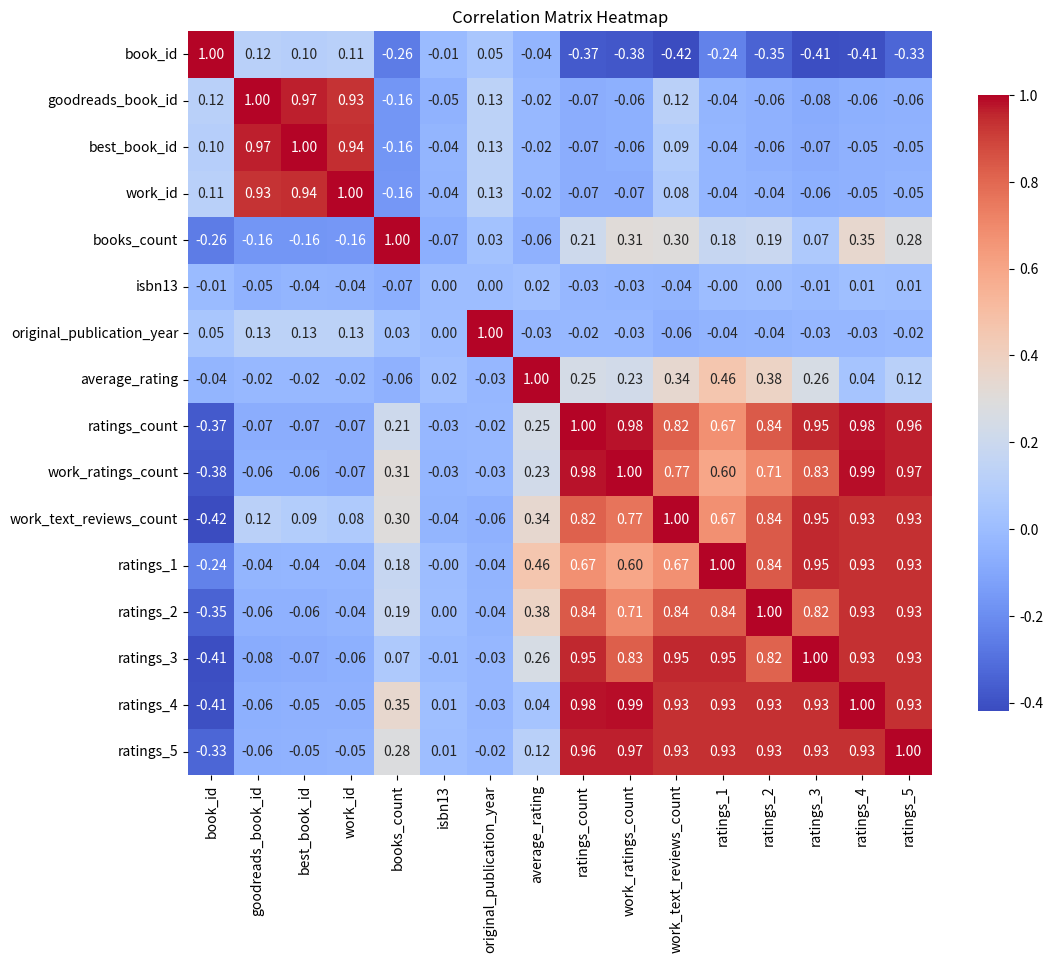

Reproduce this figure in Python.

import pandas as pd
import seaborn as sns
import matplotlib.pyplot as plt

# Correlation matrix data provided
data = {
    'book_id': [1.000000, 0.115154, 0.104516, 0.113861, -0.263841, -0.011291, 0.049875, -0.040880, -0.373178, -0.382656, -0.419292, -0.239401, -0.345764, -0.413279, -0.407079, -0.332486],
    'goodreads_book_id': [0.115154, 1.000000, 0.966620, 0.929356, -0.164578, -0.048246, 0.133790, -0.024848, -0.073023, -0.063760, 0.118845, -0.038375, -0.056571, -0.075634, -0.063310, -0.056145],
    'best_book_id': [0.104516, 0.966620, 1.000000, 0.941015, -0.164335, -0.042073, 0.133399, -0.021380, -0.074959, -0.059587, 0.090907, -0.036003, -0.057208, -0.070840, -0.054462, -0.049524],
    'work_id': [0.113861, 0.929356, 0.941015, 1.000000, -0.160170, -0.043790, 0.134929, -0.024029, -0.074970, -0.072672, 0.076612, -0.036248, -0.043062, -0.063346, -0.054775, -0.046745],
    'books_count': [-0.263841, -0.164578, -0.164335, -0.160170, 1.000000, -0.066176, 0.029669, -0.057557, 0.207771, 0.307424, 0.297169, 0.176941, 0.188620, 0.071067, 0.349564, 0.279559],
    'isbn13': [-0.011291, -0.048246, -0.042073, -0.043790, -0.066176, 0.000000, 0.001623, 0.015371, -0.026063, -0.033851, -0.041081, -0.001703, 0.004706, -0.010973, 0.010161, 0.006622],
    'original_publication_year': [0.049875, 0.133790, 0.133399, 0.134929, 0.029669, 0.001623, 1.000000, -0.026032, -0.023377, -0.025080, -0.055675, -0.042431, -0.038667, -0.029207, -0.025785, -0.015388],
    'average_rating': [-0.040880, -0.024848, -0.021380, -0.024029, -0.057557, 0.015371, -0.026032, 1.000000, 0.245529, 0.229319, 0.343929, 0.457184, 0.382585, 0.255701, 0.036108, 0.115412],
    'ratings_count': [-0.373178, -0.073023, -0.074959, -0.074970, 0.207771, -0.026063, -0.023377, 0.245529, 1.000000, 0.978869, 0.817826, 0.672986, 0.838298, 0.952998, 0.978869, 0.964046],
    'work_ratings_count': [-0.382656, -0.063760, -0.059587, -0.072672, 0.307424, -0.033851, -0.025080, 0.229319, 0.978869, 1.000000, 0.766476, 0.597231, 0.705747, 0.825550, 0.987764, 0.966587],
    'work_text_reviews_count': [-0.419292, 0.118845, 0.090907, 0.076612, 0.297169, -0.041081, -0.055675, 0.343929, 0.817826, 0.766476, 1.000000, 0.672986, 0.838298, 0.952998, 0.933785, 0.933785],
    'ratings_1': [-0.239401, -0.038375, -0.036003, -0.036248, 0.176941, -0.001703, -0.042431, 0.457184, 0.672986, 0.597231, 0.672986, 1.000000, 0.838298, 0.952998, 0.933785, 0.933785],
    'ratings_2': [-0.345764, -0.056571, -0.057208, -0.043062, 0.188620, 0.004706, -0.038667, 0.382585, 0.838298, 0.705747, 0.838298, 0.838298, 1.000000, 0.816632, 0.933785, 0.933785],
    'ratings_3': [-0.413279, -0.075634, -0.070840, -0.063346, 0.071067, -0.010973, -0.029207, 0.255701, 0.952998, 0.825550, 0.952998, 0.952998, 0.816632, 1.000000, 0.933785, 0.933785],
    'ratings_4': [-0.407079, -0.063310, -0.054462, -0.054775, 0.349564, 0.010161, -0.025785, 0.036108, 0.978869, 0.987764, 0.933785, 0.933785, 0.933785, 0.933785, 1.000000, 0.933785],
    'ratings_5': [-0.332486, -0.056145, -0.049524, -0.046745, 0.279559, 0.006622, -0.015388, 0.115412, 0.964046, 0.966587, 0.933785, 0.933785, 0.933785, 0.933785, 0.933785, 1.000000],
}

# Creating a DataFrame
correlation_matrix = pd.DataFrame(data, index=[
    'book_id', 'goodreads_book_id', 'best_book_id', 'work_id', 'books_count',
    'isbn13', 'original_publication_year', 'average_rating',
    'ratings_count', 'work_ratings_count', 'work_text_reviews_count',
    'ratings_1', 'ratings_2', 'ratings_3', 'ratings_4', 'ratings_5'
])

# Set the size of the plot
plt.figure(figsize=(12, 10))

# Create the heatmap
sns.heatmap(correlation_matrix, annot=True, fmt=".2f", cmap='coolwarm', square=True, cbar_kws={"shrink": .8})

# Set the title
plt.title('Correlation Matrix Heatmap')

# Save the heatmap as a PNG file
plt.savefig('correlation_matrix_heatmap.png')

# Show the plot (optional, can be commented out if not needed)
plt.show()
